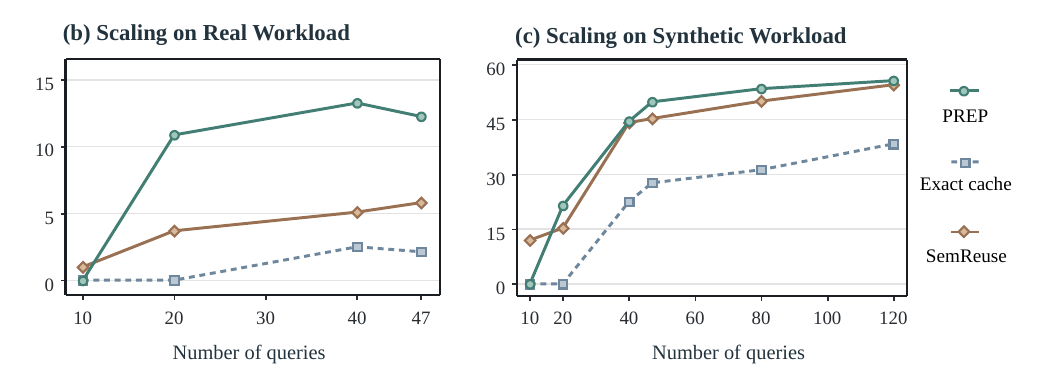

The table this chart was drawn from, first rows:
reference_family, query_count, method, call_saving_percent, value_kind
real, 40, PREP, 13.27, reported
real, 40, SemReusePR, 5.10, reported
real, 40, Exact cache, 2.50, reported
synthetic, 120, Exact cache, 38, approximate
synthetic, 120, PREP, 50, greater_than
synthetic, 120, SemReusePR, 50, greater_than
